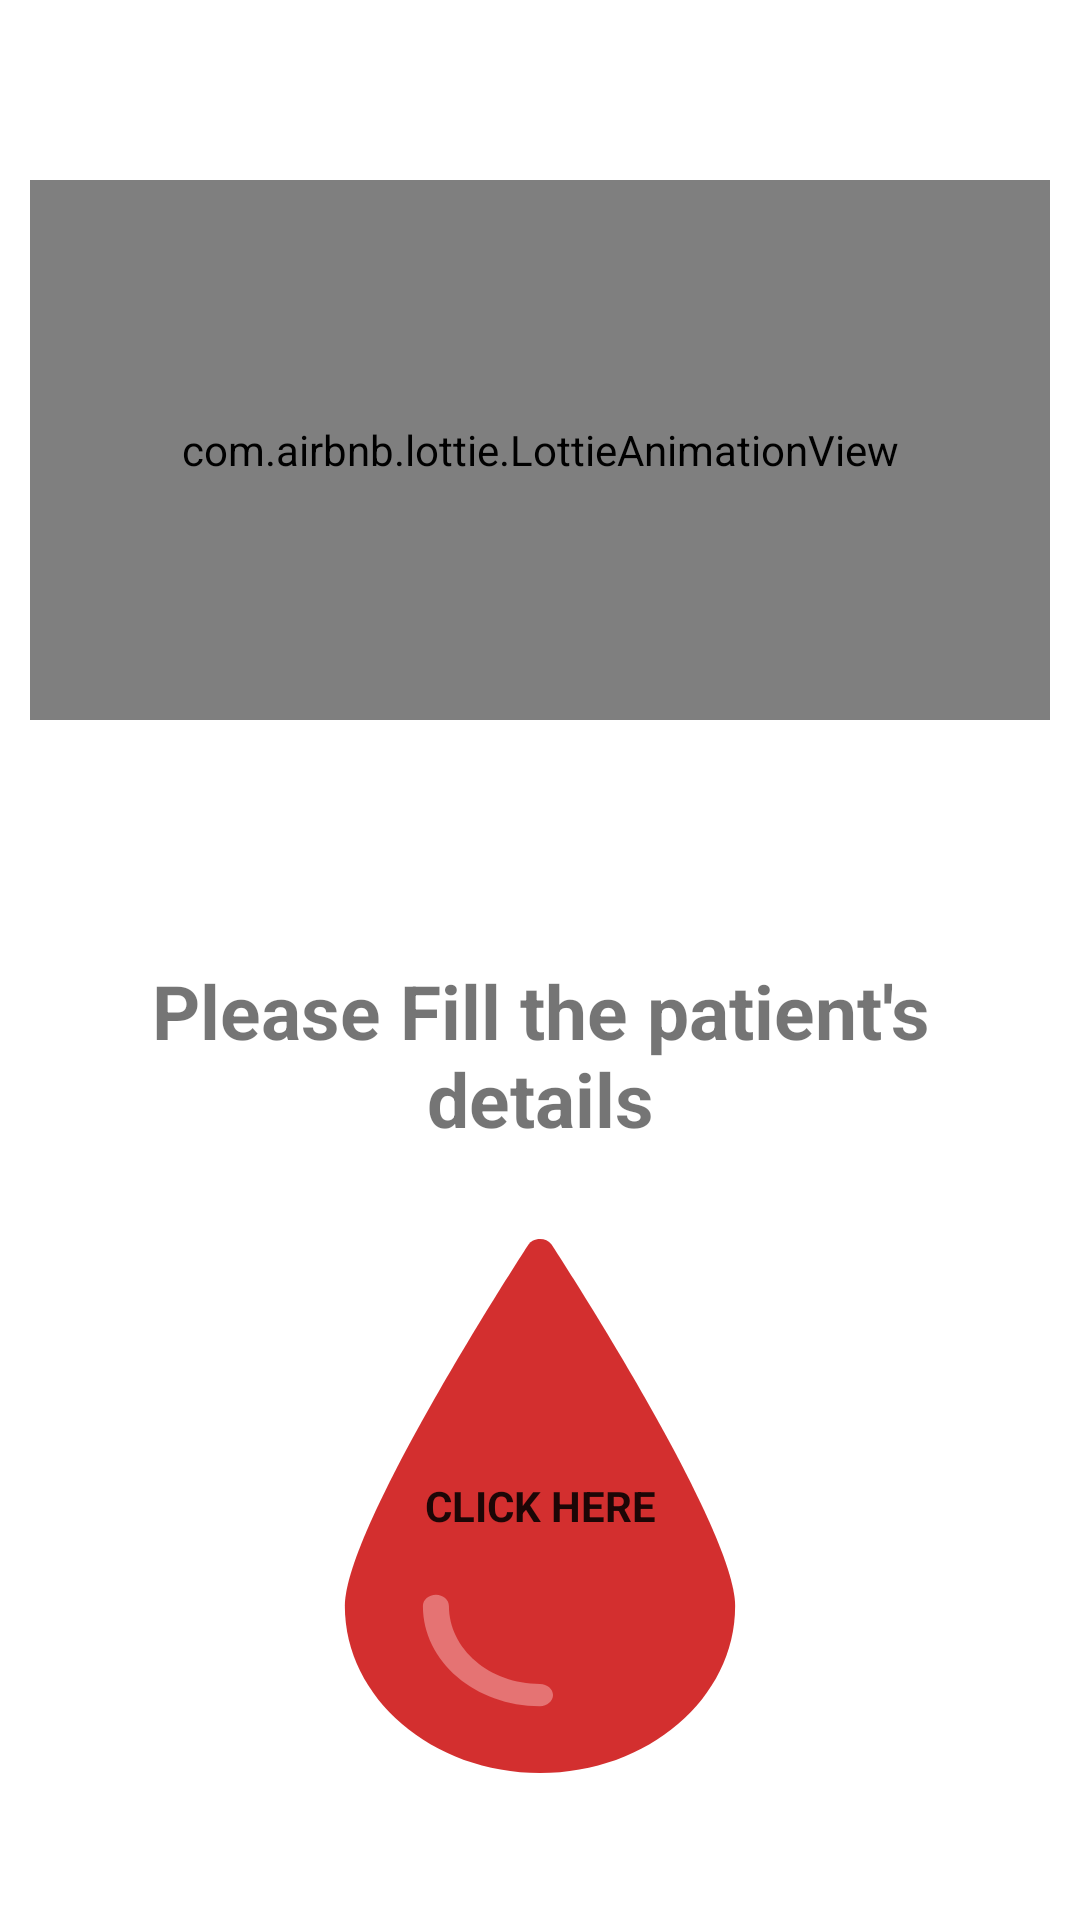

Here is an Android app screen rendered from its layout file. Give the layout XML and the strings, colors and styles it references.
<!-- AndroidManifest.xml: application theme Theme.DonorHub -->
<!-- res/layout/fragment_request_fragment.xml -->
<?xml version="1.0" encoding="utf-8"?>
<androidx.constraintlayout.widget.ConstraintLayout xmlns:android="http://schemas.android.com/apk/res/android"
    xmlns:app="http://schemas.android.com/apk/res-auto"
    xmlns:tools="http://schemas.android.com/tools"
    android:layout_width="match_parent"
    android:layout_height="match_parent"
    tools:context=".ui.fragment.request_fragment">

    <LinearLayout
        android:id="@+id/linearLayout2"
        android:layout_width="0dp"
        android:layout_height="707dp"
        android:layout_marginTop="50dp"
        android:orientation="vertical"
        android:padding="10dp"
        app:layout_constraintEnd_toEndOf="parent"
        app:layout_constraintStart_toStartOf="parent"
        app:layout_constraintTop_toTopOf="parent">

        <com.airbnb.lottie.LottieAnimationView
            android:id="@+id/animationfilling"
            android:layout_width="match_parent"
            android:layout_height="180dp"
            android:layout_gravity="center"
            app:lottie_autoPlay="true"
            app:lottie_fileName="details.json"
            app:lottie_loop="true" />

        <TextView

            android:layout_width="match_parent"
            android:layout_height="wrap_content"
            android:layout_marginTop="80dp"
            android:gravity="center"
            android:text="Please Fill the patient's details"
            android:textSize="25sp"
            android:textStyle="bold" />


        <Button
            android:id="@+id/detailsButton"
            android:layout_width="208dp"
            android:layout_height="178dp"
            android:layout_gravity="center"
            android:layout_marginTop="30dp"
            android:background="@drawable/blood"
            android:padding="10dp"
            android:text="Click Here"
            android:textStyle="bold" />



    </LinearLayout>
</androidx.constraintlayout.widget.ConstraintLayout>
<!-- resources referenced by this layout -->
<resources>
  <!-- drawable blood (drawable) -->
  <vector android:height="24dp" android:viewportHeight="511.6"
      android:viewportWidth="511.6" android:width="24dp" xmlns:android="http://schemas.android.com/apk/res/android">
      <path android:fillColor="#d32f2f" android:pathData="M265.13,5.07c-3.33,-5.14 -10.2,-6.61 -15.34,-3.28c-1.31,0.85 -2.43,1.97 -3.28,3.28C240.34,16.09 95.8,275.98 95.8,351.6c0,88.37 71.63,160 160,160s160,-71.63 160,-160C415.8,275.98 271.27,16.09 265.13,5.07z"/>
      <path android:fillColor="#e57373" android:pathData="M255.8,447.6c-53.02,0 -96,-42.98 -96,-96c0,-5.89 4.78,-10.67 10.67,-10.67c5.89,0 10.67,4.78 10.67,10.67c0,41.24 33.43,74.67 74.67,74.67c5.89,0 10.67,4.78 10.67,10.67C266.47,442.83 261.69,447.6 255.8,447.6z"/>
  </vector>
  <style name="Theme.DonorHub" parent="Theme.MaterialComponents.Light.DarkActionBar">
          
          <item name="fontFamily">@font/bangla</item>
          <item name="colorPrimary">@color/colorPrimary</item>
          <item name="colorPrimaryVariant">@color/colorPrimary</item>
          <item name="colorOnPrimary">@color/white</item>
          
          <item name="colorSecondary">@color/colorPrimary</item>
          <item name="colorSecondaryVariant">@color/colorPrimary</item>
          <item name="colorOnSecondary">@color/black</item>
          
          <item name="android:statusBarColor">?attr/colorPrimaryVariant</item>
          
      </style>
  <color name="colorPrimary">#E84A3E</color>
  <color name="white">#FFFFFFFF</color>
  <color name="black">#FF000000</color>
</resources>
